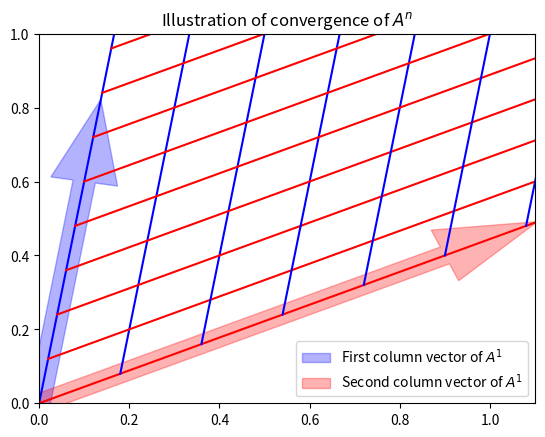
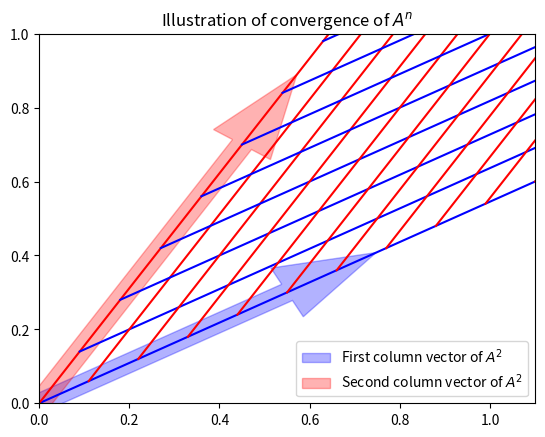
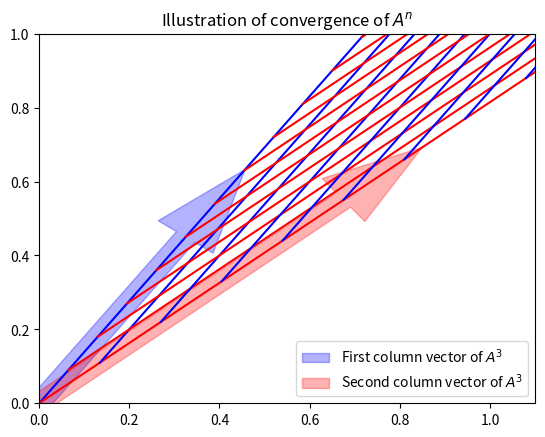
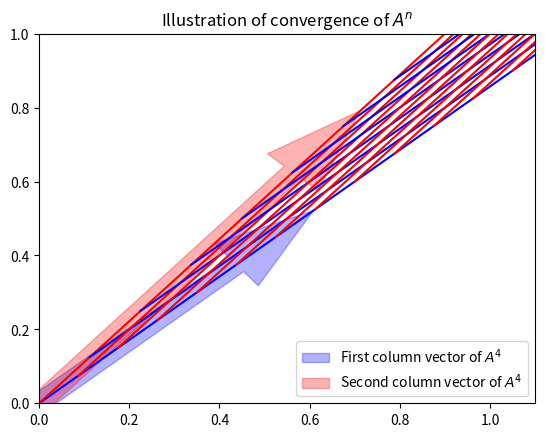
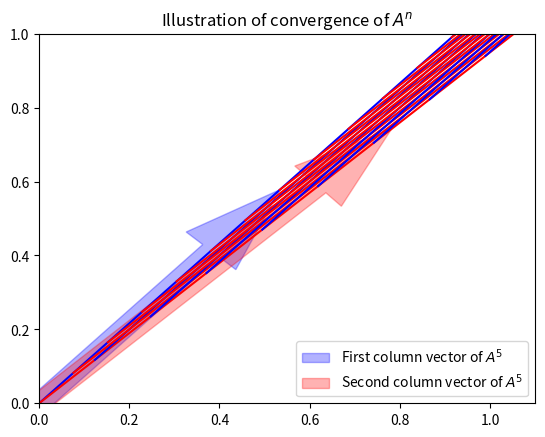
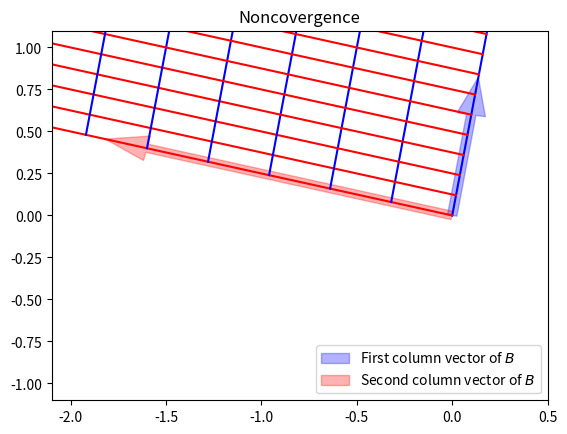
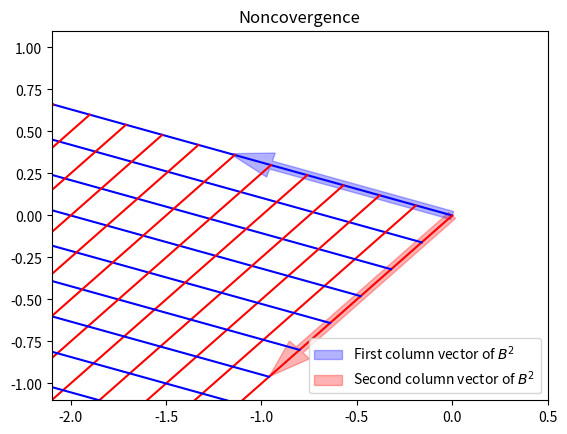

Source code (Python) for these figures, in order:
# -*- coding: utf-8 -*-
"""Google’s PageRank

Automatically generated by Colaboratory.

Original file is located at
    https://colab.research.google.com/<link-removed>
"""

import numpy as np
from numpy.linalg import eig, matrix_power, norm

PA = np.array([[1/2, 1/4, 1/4],
[1/3, 1/3, 1/3],
[1/3, 1/3, 1/3]])

[norm(matrix_power(PA.T, n+1) - matrix_power(PA.T, n), 'fro') for n in range(1, 20)]

ew, ev = eig(PA.T)
ew

v = ev[:, abs(ew-1) < 1.e-14]; print(v)

sA = v / v.sum()
sA

matrix_power(PA.T, 1000)

PB = np.array([[0, 1/3, 1/3, 1/3],
[0.9, 0, 0, 0.1],
[0.9, 0.1, 0, 0],
[0.9, 0, 0.1, 0]])

ew, ev = eig(PB.T); print(ew)

# stationary distribution:
v = ev[:, abs(ew-1) < 1.e-14];
sB = v.real / sum(v.real); print(sB)

[norm(matrix_power(PB.T, n) - sB, 'fro') for n in range(300, 305)]

PC = np.array([[0, 1, 0],
[0, 0, 1],
[1, 0, 0]])

ew, ev = eig(PC.T); print(ew)

# stationary distribution:
v = ev[:, abs(ew-1) < 1.e-14].real; sC = v/v.sum(); print(sC)

[norm(matrix_power(PC.T, n+1) - matrix_power(PC.T, n)) for n in range(100,105)]

[print('The %dth power:\n'%i, matrix_power(PC.T, i)) for i in range(300,306)];

A = np.array([[0.1, 0.9],
[0.6, 0.4]])
ew, ev = eig(A)
ew

# Commented out IPython magic to ensure Python compatibility.
import matplotlib.pyplot as plt
# %matplotlib inline
def plotcone(A0, A1, xlim=(0,1.1), ylim=(0,1.), matlabel='$A$',tt='Illustration of convergence of $A^n$'):
  t = np.linspace(0, 3, num=100)
  gridline0 = t[:, np.newaxis] * A0
  gridline1 = t[:, np.newaxis] * A1
  fig = plt.figure(); ax = plt.gca()
  for i in range(20):
      ax.plot(gridline0[:, 0], gridline0[:, 1], 'b')
      ax.plot(gridline1[:, 0], gridline1[:, 1], 'r')
      gridline0 += (1/5) * A1
      gridline1 += (1/5) * A0
  ax.set_xlim(xlim); ax.set_ylim(ylim)
  ax.set_title(tt)
  a0 = ax.arrow(0, 0, A0[0], A0[1], width=0.05, color='blue', alpha=0.3)
  a1 = ax.arrow(0, 0, A1[0], A1[1], width=0.05, color='red', alpha=0.3)
  plt.legend((a0, a1), ('First column vector of '+matlabel, 'Second column vector of '+matlabel), loc='lower right');

M = A.copy()
for i in range(5): # plot the cone between columns for each matrix power
  A0 = M[:, 0]
  A1 = M[:, 1]
  plotcone(A0, A1, matlabel='$A^'+str(i+1)+'$')
  M = M @ A

B = np.array([[0.1, -1.6], # change sign of one entry of A to get B
              [0.6, 0.4]])
plotcone(B[:,0], B[:,1], xlim=(-2.1, 0.5), ylim=(-1.1, 1.1),matlabel='$B$', tt='Noncovergence')
B = B @ B
plotcone(B[:,0], B[:,1], xlim=(-2.1, 0.5), ylim=(-1.1, 1.1),matlabel='$B^2$', tt='Noncovergence')

matrix_power(PA, 1000) # P^1000 for Example A

sA # the stationary distribution for Example A

def pagerank(a, r):
  """ Return pagerank based on adjacency matrix "a" (square matrix
  of 0s or 1s) and given restart probability "r". Use only for small
  dense numpy matrices a. """
  m = a.sum(axis=1)
  dangling = (m==0)
  m[dangling] = 1
  w = (1 / m[:, np.newaxis]) * a
  w[dangling, :] = 1 / a.shape[0]
  p = (1-r) * w + (r / a.shape[0])
  ew, ev = eig(p.T)
  s = ev[:, abs(ew-1) < 1e-15].real
  return s / s.sum()

# 0 1 2 3 4 5 6 7 8 (Adjacency Matrix of the above graph)
A = np.array([[0, 1, 0, 0, 1, 0, 0, 0, 0], # 0
              [0, 0, 0, 0, 1, 0, 0, 0, 0], # 1
              [0, 0, 0, 0, 1, 0, 0, 0, 0], # 2
              [0, 0, 0, 0, 1, 0, 0, 0, 0], # 3
              [0, 0, 0, 0, 0, 0, 1, 0, 0], # 4
              [0, 0, 0, 0, 1, 0, 0, 0, 0], # 5
              [0, 0, 0, 0, 0, 1, 0, 0, 0], # 6
              [0, 0, 0, 0, 0, 1, 0, 0, 0], # 7
              [0, 0, 0, 0, 0, 1, 0, 0, 0]]) # 8

pagerank(A, 0.1)

pagerank(A, 0.01)

pagerank(A, 0.0)

